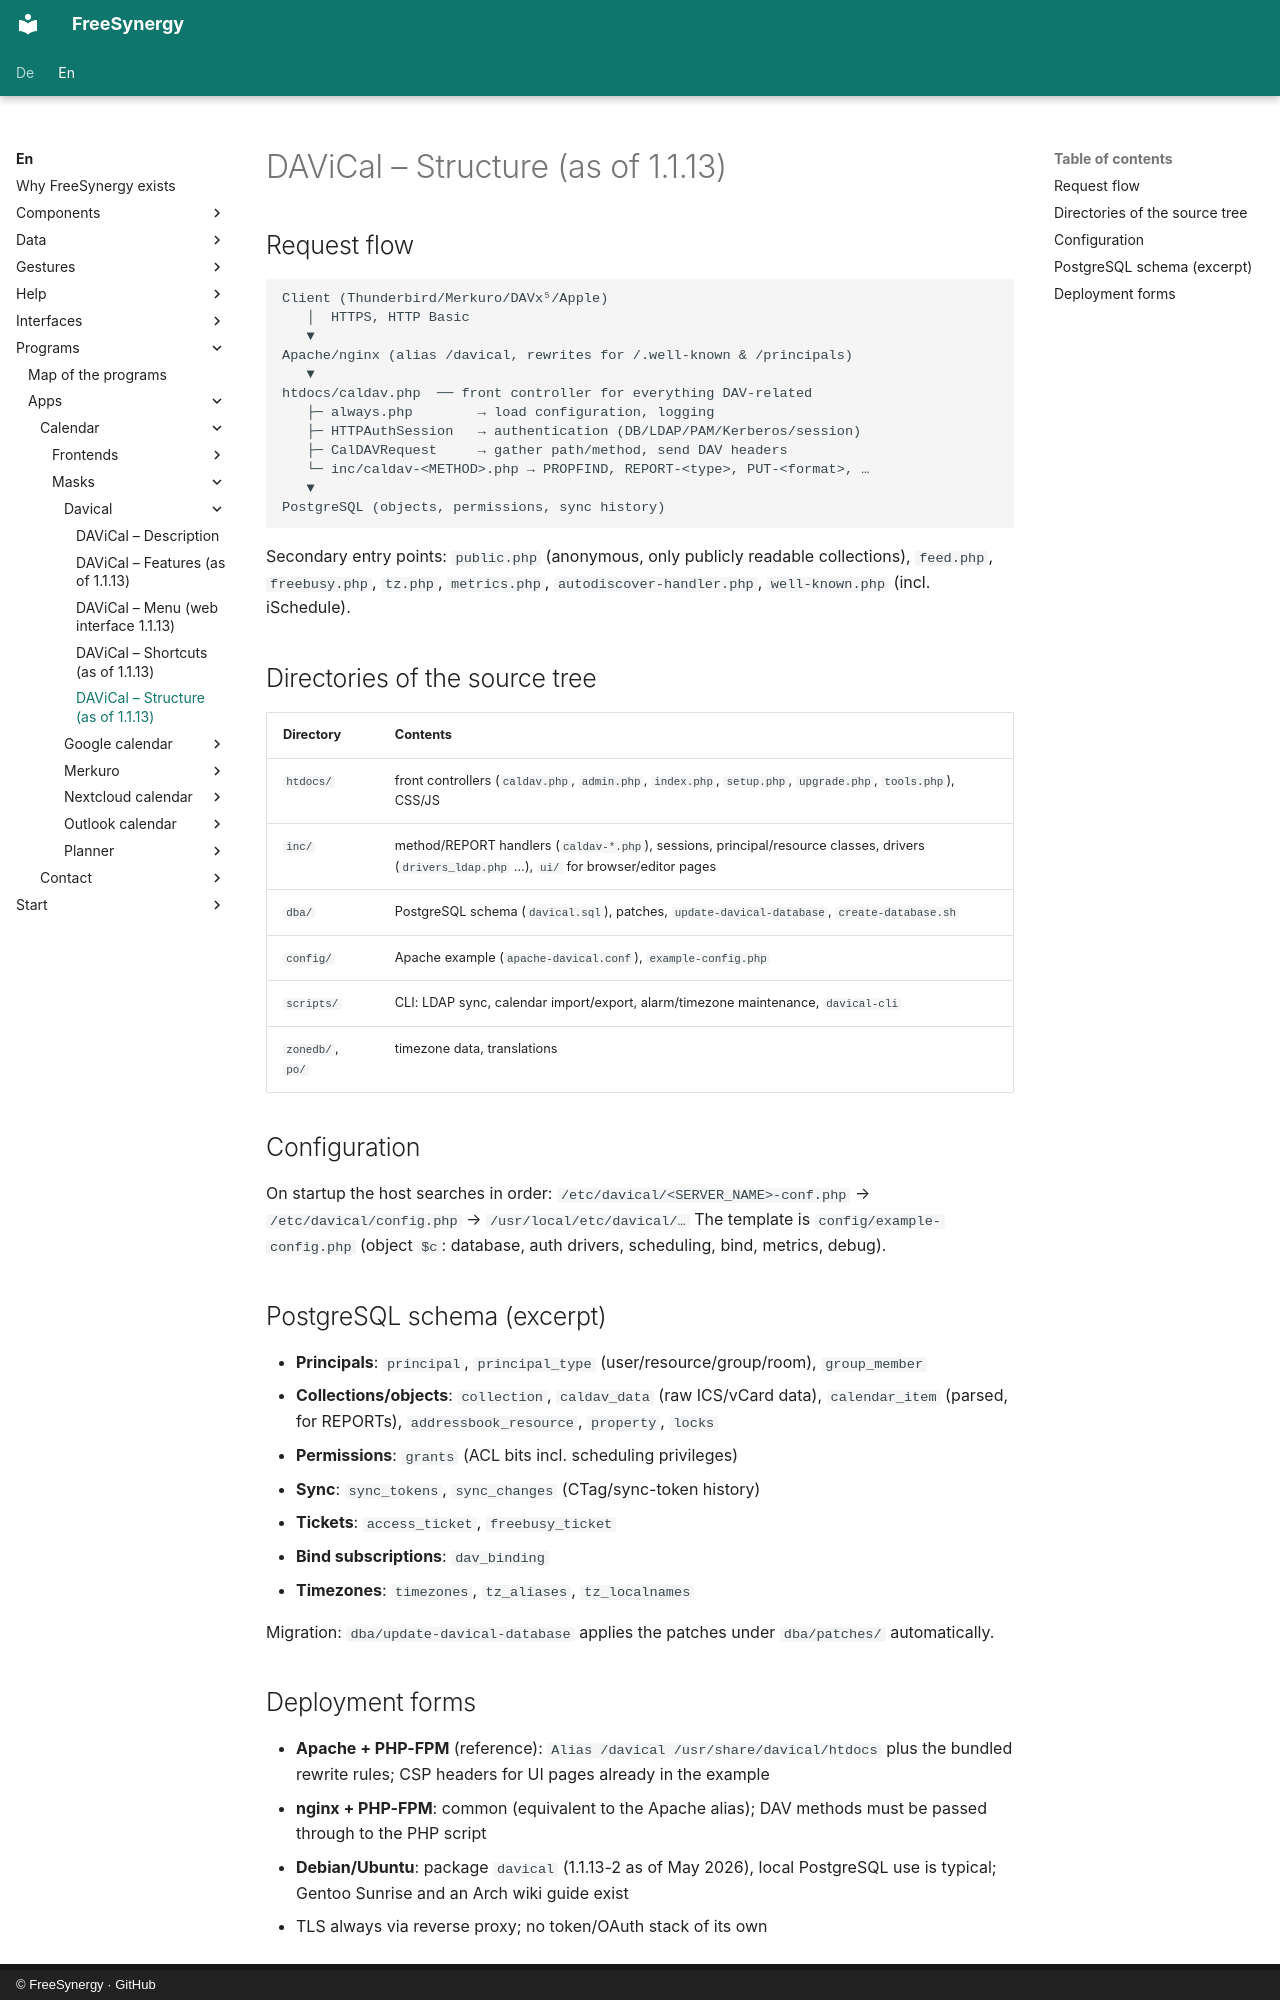

repository: FreeSynergy/fs-documentation · page: en/programs/apps/calendar/masks/davical/structure/index.html · generator: mkdocs · copyright: © FreeSynergy · GitHub

# DAViCal – Structure (as of 1.1.13)

## Request flow

```
Client (Thunderbird/Merkuro/DAVx⁵/Apple)
   │  HTTPS, HTTP Basic
   ▼
Apache/nginx (alias /davical, rewrites for /.well-known & /principals)
   ▼
htdocs/caldav.php  ── front controller for everything DAV-related
   ├─ always.php        → load configuration, logging
   ├─ HTTPAuthSession   → authentication (DB/LDAP/PAM/Kerberos/session)
   ├─ CalDAVRequest     → gather path/method, send DAV headers
   └─ inc/caldav-<METHOD>.php → PROPFIND, REPORT-<type>, PUT-<format>, …
   ▼
PostgreSQL (objects, permissions, sync history)
```

Secondary entry points: `public.php` (anonymous, only publicly readable collections), `feed.php`, `freebusy.php`, `tz.php`, `metrics.php`, `autodiscover-handler.php`, `well-known.php` (incl. iSchedule).

## Directories of the source tree

| Directory | Contents |
|-----------|----------|
| `htdocs/` | front controllers (`caldav.php`, `admin.php`, `index.php`, `setup.php`, `upgrade.php`, `tools.php`), CSS/JS |
| `inc/` | method/REPORT handlers (`caldav-*.php`), sessions, principal/resource classes, drivers (`drivers_ldap.php` …), `ui/` for browser/editor pages |
| `dba/` | PostgreSQL schema (`davical.sql`), patches, `update-davical-database`, `create-database.sh` |
| `config/` | Apache example (`apache-davical.conf`), `example-config.php` |
| `scripts/` | CLI: LDAP sync, calendar import/export, alarm/timezone maintenance, `davical-cli` |
| `zonedb/`, `po/` | timezone data, translations |

## Configuration

On startup the host searches in order:
`/etc/davical/<SERVER_NAME>-conf.php` → `/etc/davical/config.php` → `/usr/local/etc/davical/…`
The template is `config/example-config.php` (object `$c`: database, auth drivers, scheduling, bind, metrics, debug).

## PostgreSQL schema (excerpt)

- **Principals**: `principal`, `principal_type` (user/resource/group/room), `group_member`
- **Collections/objects**: `collection`, `caldav_data` (raw ICS/vCard data), `calendar_item` (parsed, for REPORTs), `addressbook_resource`, `property`, `locks`
- **Permissions**: `grants` (ACL bits incl. scheduling privileges)
- **Sync**: `sync_tokens`, `sync_changes` (CTag/sync-token history)
- **Tickets**: `access_ticket`, `freebusy_ticket`
- **Bind subscriptions**: `dav_binding`
- **Timezones**: `timezones`, `tz_aliases`, `tz_localnames`

Migration: `dba/update-davical-database` applies the patches under `dba/patches/` automatically.
